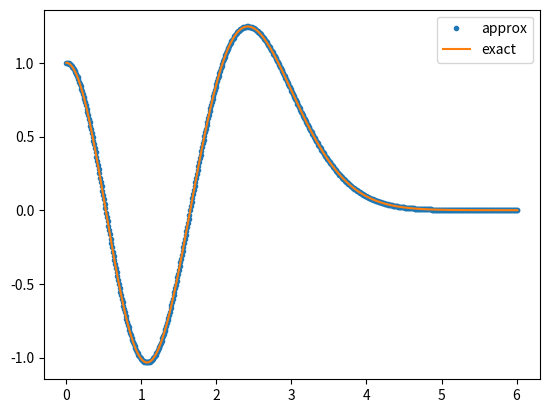

Write the Python code that produced this figure.
'''
This is a basic implementation of the explicit RK4 method.
It is the 4th order Runge-Kutta method with tabularized coefficients.
'''

import numpy as np
import matplotlib.pyplot as plt

neq = 2

def f(t, y):
    return np.array([y[1], (t**2-9)*y[0]])

def exact(t):
    return (4*t**4-12*t**2+3)/3*np.exp(-t**2/2)

# step size
h = 0.01

# initial values
y0 = np.array([1, 0])
t0 = 0
C = np.array([0, 1/2, 1/2, 1])
B = np.array([1/6, 1/3, 1/3, 1/6])
A = np.array([
        [1/2, 0, 0],
        [0, 1/2, 0],
        [0, 0, 1]
        ])
k = np.zeros([len(C), neq])
k.fill(np.inf)

# step size
h = 0.01

# initial values
y0 = np.array([1, 0])
t0 = 0

y = y0
t = t0

X = [t]
Y = [y]

print(B.shape)

while t <= 6:
    for i in range(len(C)):
        par = A[i-1,:i]@k[:i, :]

        k[i,:] = f(t+C[i]*h, y+par*h)

    y = y + h*B@k #np.dot(B, k)
    t = t + h

    #print('{:.14e}'.format(y))
   
    X.append(t)
    Y.append(y)

X = np.array(X)
Y = np.array(Y)

plt.plot(X, Y[:,0], '.', label = 'approx')
plt.plot(X, exact(X), label = 'exact')
plt.legend()
plt.show()
